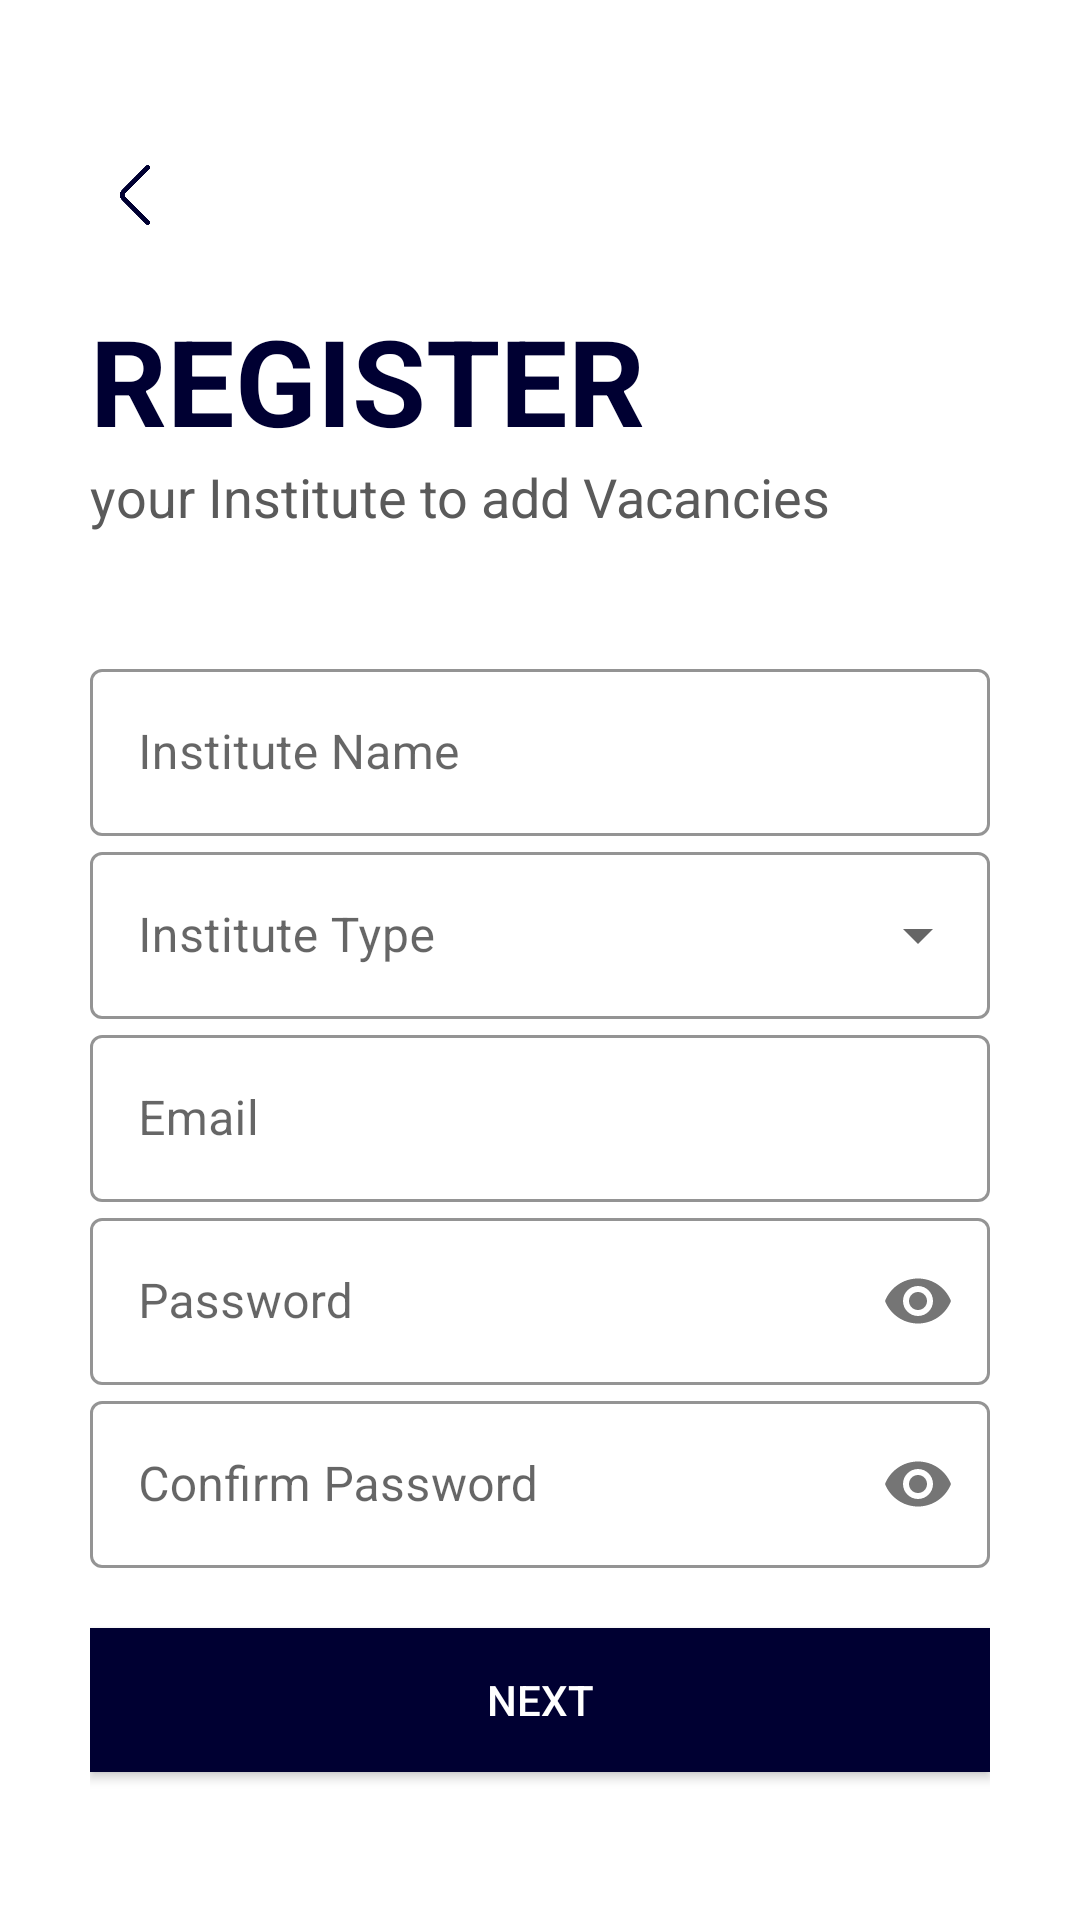

Layout XML and referenced resources for this Android screen:
<!-- AndroidManifest.xml: application theme Theme.Project20202021 -->
<!-- res/layout/activity_institute_sign_up.xml -->
<?xml version="1.0" encoding="utf-8"?>
<ScrollView xmlns:android="http://schemas.android.com/apk/res/android"
    xmlns:app="http://schemas.android.com/apk/res-auto"
    xmlns:tools="http://schemas.android.com/tools"
    android:layout_width="match_parent"
    android:layout_height="match_parent"
    tools:context=".InstitutesSignUp.InstituteSignUp"
    android:background="@color/white"
    android:padding="30dp"
    android:transitionName="tregister">

    <LinearLayout
        android:layout_width="match_parent"
        android:layout_height="wrap_content"
        android:orientation="vertical"
        android:layout_marginTop="20dp">

        <ImageView
            android:layout_width="30dp"
            android:layout_height="30dp"
            android:src="@drawable/leftarrow"
            android:padding="5dp"
            android:id="@+id/backbtn"/>

        <TextView
            android:id="@+id/register_title_text"
            android:layout_width="wrap_content"
            android:layout_height="wrap_content"
            android:text="Register"
            android:transitionName="transition_title_text"
            android:textColor="#000032"
            android:textAllCaps="true"
            android:textStyle="bold"
            android:textSize="40sp"
            android:layout_marginTop="20dp"/>

        <TextView
            android:id="@+id/register_text"
            android:layout_width="wrap_content"
            android:layout_height="wrap_content"
            android:transitionName="transition_text"
            android:text="your Institute to add Vacancies"
            android:textSize="18sp"
            android:textColor="@color/grey"/>

        <LinearLayout
            android:layout_width="match_parent"
            android:layout_height="wrap_content"
            android:orientation="vertical"
            android:layout_marginTop="40dp">
            
            <com.google.android.material.textfield.TextInputLayout
                android:layout_width="match_parent"
                android:layout_height="wrap_content"
                android:hint="Institute Name"
                android:id="@+id/institutename"
                app:boxStrokeColor="#000032"
                style="@style/Widget.MaterialComponents.TextInputLayout.OutlinedBox"
                app:endIconMode="clear_text"
                app:endIconTint="@color/appblue">

                <com.google.android.material.textfield.TextInputEditText
                    android:layout_width="match_parent"
                    android:layout_height="match_parent"
                    android:inputType="text" />

            </com.google.android.material.textfield.TextInputLayout>

            <com.google.android.material.textfield.TextInputLayout
                android:layout_width="match_parent"
                android:layout_height="wrap_content"
                android:hint="Institute Type"
                app:boxStrokeColor="#000032"
                android:id="@+id/institutetype"
                style="@style/Widget.MaterialComponents.TextInputLayout.OutlinedBox.ExposedDropdownMenu">

               <AutoCompleteTextView
                   android:id="@+id/autocompletetext"
                   android:layout_width="match_parent"
                   android:layout_height="wrap_content"
                   android:enabled="false"
                   android:inputType="none"
                   android:textColor="@color/black"/>


            </com.google.android.material.textfield.TextInputLayout>

            <com.google.android.material.textfield.TextInputLayout
                android:layout_width="match_parent"
                android:layout_height="wrap_content"
                android:hint="Email"
                android:id="@+id/instituteemail"
                app:boxStrokeColor="#000032"
                style="@style/Widget.MaterialComponents.TextInputLayout.OutlinedBox"
                app:endIconMode="clear_text"
                app:endIconTint="@color/appblue">

                <com.google.android.material.textfield.TextInputEditText
                    android:layout_width="match_parent"
                    android:layout_height="match_parent"
                    android:inputType="textEmailAddress"/>

            </com.google.android.material.textfield.TextInputLayout>

            <com.google.android.material.textfield.TextInputLayout
                android:layout_width="match_parent"
                android:layout_height="wrap_content"
                android:hint="Password"
                android:id="@+id/institutepass"
                app:passwordToggleEnabled="true"
                app:boxStrokeColor="#000032"
                style="@style/Widget.MaterialComponents.TextInputLayout.OutlinedBox">

                <com.google.android.material.textfield.TextInputEditText
                    android:layout_width="match_parent"
                    android:layout_height="match_parent"
                    android:inputType="textPassword"/>

            </com.google.android.material.textfield.TextInputLayout>

            <com.google.android.material.textfield.TextInputLayout
                android:layout_width="match_parent"
                android:layout_height="wrap_content"
                android:hint="Confirm Password"
                android:id="@+id/instituteconpass"
                app:passwordToggleEnabled="true"
                app:boxStrokeColor="#000032"
                style="@style/Widget.MaterialComponents.TextInputLayout.OutlinedBox">

                <com.google.android.material.textfield.TextInputEditText
                    android:layout_width="match_parent"
                    android:layout_height="match_parent"
                    android:inputType="textPassword"/>

            </com.google.android.material.textfield.TextInputLayout>

        </LinearLayout>

        <Button
            android:layout_width="match_parent"
            android:layout_height="wrap_content"
            android:text="Next"
            android:id="@+id/register_next_btn"
            android:transitionName="transition_next_btn"
            android:background="#000032"
            android:textColor="@color/white"
            android:onClick="callNextSignupScreen"
            android:layout_marginTop="20dp"
            android:elevation="5dp" />

        <LinearLayout
            android:id="@+id/register_login_btn"
            android:layout_width="match_parent"
            android:layout_height="wrap_content"
            android:layout_marginTop="0dp"
            android:layout_marginBottom="20dp"
            android:layout_margin="15dp"
            android:gravity="center"
            android:transitionName="transition_login_btn"
            android:orientation="horizontal">
            <TextView
                android:layout_width="wrap_content"
                android:layout_height="wrap_content"
                android:background="#00000000"
                android:text="ALREADY HAVE AN ACCOUNT?"
                android:textSize="14dp"
                android:elevation="0dp"
                android:textColor="#000032" />

            <TextView
                android:layout_width="wrap_content"
                android:layout_height="wrap_content"
                android:background="#00000000"
                android:text="  LOGIN"
                android:id="@+id/loginbtn"
                android:transitionName="tloginbtn"
                android:textSize="14dp"
                android:elevation="0dp"
                android:textStyle="bold"
                android:textColor="#d89c13" />
        </LinearLayout>

    </LinearLayout>

</ScrollView>
<!-- resources referenced by this layout -->
<resources>
  <color name="appblue">#000032</color>
  <color name="black">#FF000000</color>
  <color name="grey">#5A5A5A</color>
  <color name="white">#FFFFFFFF</color>
  <!-- drawable leftarrow: png bitmap (drawable-v24, 4115 bytes) -->
  <style name="Theme.Project20202021" parent="Theme.MaterialComponents.Light.NoActionBar.Bridge">
          
          <item name="colorPrimary">#000032</item>
          <item name="colorPrimaryVariant">#000032</item>
          <item name="colorOnPrimary">@color/white</item>
          
          <item name="colorSecondary">@color/teal_200</item>
          <item name="colorSecondaryVariant">@color/teal_700</item>
          <item name="colorOnSecondary">@color/black</item>
          
          <item name="android:statusBarColor" tools:targetApi="l">?attr/colorPrimaryVariant</item>
          
          
          <item name="android:windowContentTransitions">true</item>
      </style>
  <color name="teal_200">#FF03DAC5</color>
  <color name="teal_700">#FF018786</color>
</resources>
